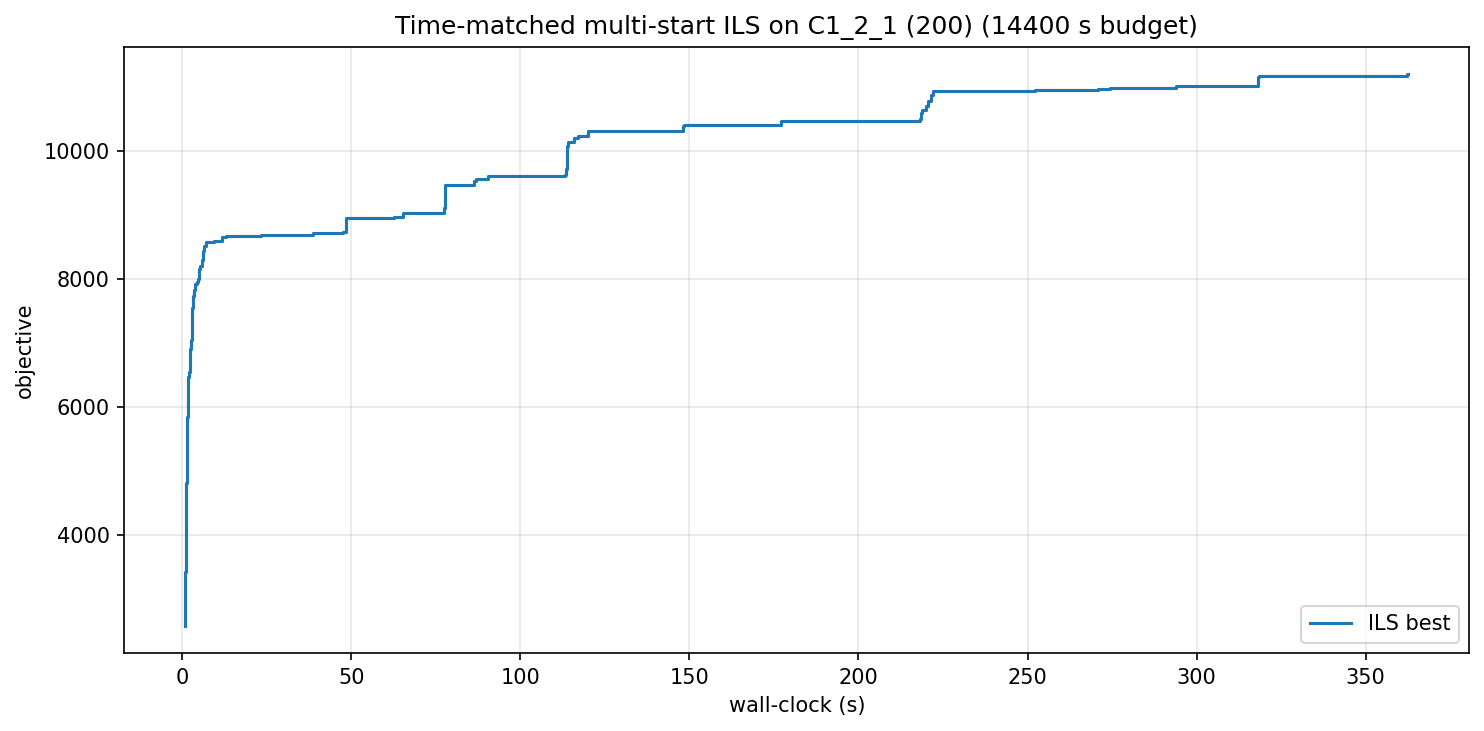

The data file committed next to this chart (first rows):
wall_s, iter, best_obj
0.90, 0, 2583
0.91, 1, 2823
0.93, 5, 3107
0.93, 10, 3173
0.94, 12, 3238
0.95, 13, 3413
0.96, 27, 3537
0.97, 28, 3617
0.99, 30, 3693
1.00, 32, 3845
1.03, 35, 3925
1.04, 36, 4034
1.05, 37, 4085
1.07, 39, 4276
1.08, 40, 4317
1.12, 44, 4407
1.13, 45, 4570
1.21, 54, 4736
1.24, 57, 4809
1.28, 62, 4869
1.30, 64, 5273
1.34, 68, 5593
1.37, 71, 5648
1.42, 74, 5693
1.46, 76, 5724
1.51, 79, 5772
1.52, 80, 5849
1.56, 82, 5881
1.65, 87, 6004
1.70, 91, 6025
1.72, 92, 6105
1.75, 93, 6238
1.77, 94, 6255
1.80, 95, 6363
1.83, 96, 6472
1.98, 101, 6552
2.30, 109, 6654
2.33, 110, 6876
2.42, 113, 6913
2.66, 119, 7046
2.79, 123, 7206
2.85, 125, 7403
2.95, 128, 7407
2.98, 129, 7552
3.08, 132, 7730
3.55, 146, 7830
3.66, 149, 7915
4.32, 176, 7939
4.43, 178, 7959
4.71, 184, 8000
4.86, 188, 8113
4.98, 192, 8157
5.32, 202, 8206
5.71, 214, 8292
6.19, 235, 8434
6.45, 244, 8524
7.11, 260, 8578
9.25, 340, 8598
11.62, 478, 8655
11.65, 479, 8656
... 58 more rows
